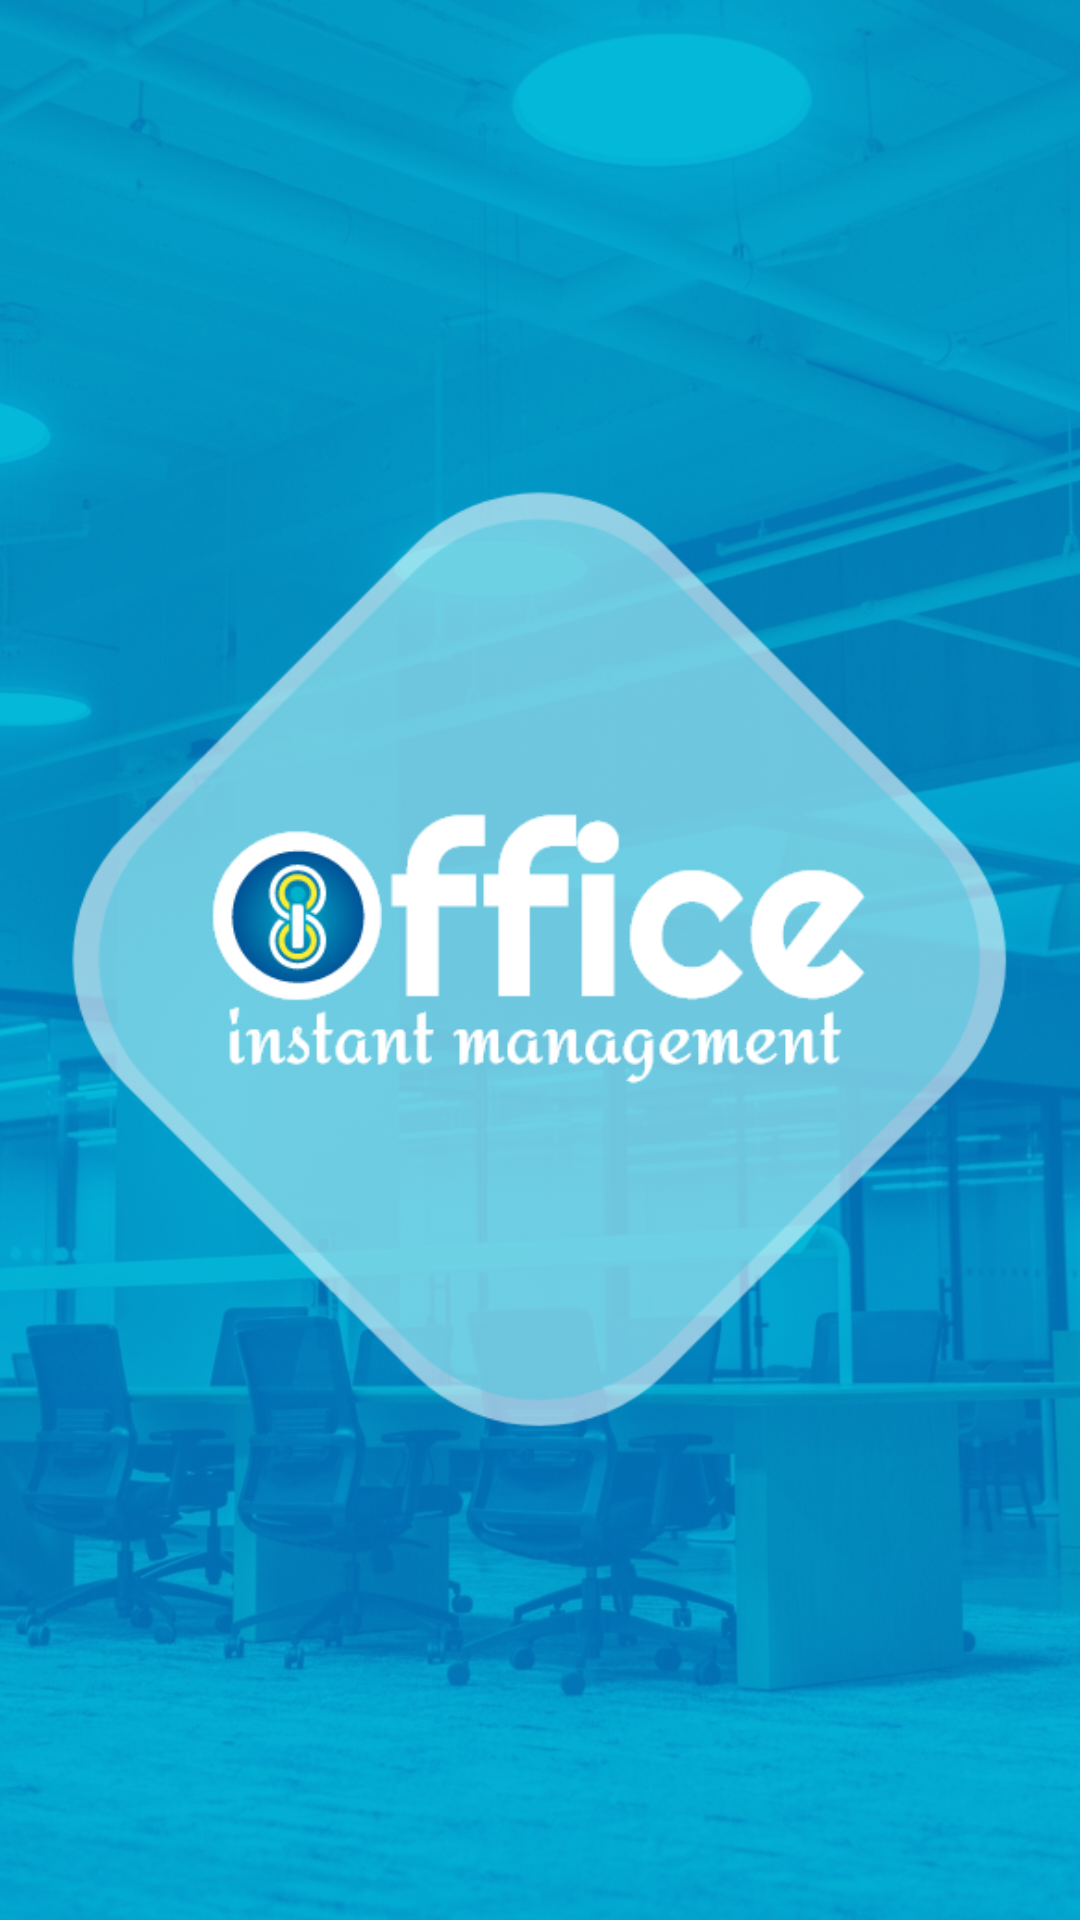

Here is an Android app screen rendered from its layout file. Give the layout XML and the strings, colors and styles it references.
<!-- AndroidManifest.xml: application theme Theme.DemoKotlinApp -->
<!-- res/layout/activity_splash.xml -->
<?xml version="1.0" encoding="utf-8"?>
<RelativeLayout
    xmlns:android="http://schemas.android.com/apk/res/android"
    xmlns:app="http://schemas.android.com/apk/res-auto"
    xmlns:tools="http://schemas.android.com/tools"
    android:layout_width="match_parent"
    android:layout_height="match_parent"
    android:background="@drawable/splash"
    tools:context=".SplashActivity">

































    <ImageView
        android:layout_width="match_parent"
        android:layout_height="match_parent"
        android:src="@drawable/logo"
        />
</RelativeLayout>
<!-- resources referenced by this layout -->
<resources>
  <!-- drawable logo: png bitmap (drawable-v24, 38895 bytes) -->
  <!-- drawable splash: jpg bitmap (drawable-v24, 344603 bytes) -->
  <style name="Theme.DemoKotlinApp" parent="Theme.MaterialComponents.DayNight.NoActionBar">
          
          <item name="windowActionBar">false</item>
          <item name="windowNoTitle">true</item>
          <item name="colorPrimary">@color/colorPrimary</item>
          <item name="colorPrimaryVariant">@color/colorAccent</item>
          <item name="colorOnPrimary">@color/white</item>
          
          <item name="colorSecondary">@color/colorPrimary</item>
          <item name="colorSecondaryVariant">@color/colorAccent</item>
          <item name="colorOnSecondary">@color/black</item>
          
          <item name="android:statusBarColor">?attr/colorPrimaryVariant</item>
          
      </style>
  <color name="colorPrimary">#174491</color>
  <color name="colorAccent">#EFBB01</color>
  <color name="white">#FFFFFFFF</color>
  <color name="black">#FF000000</color>
</resources>
